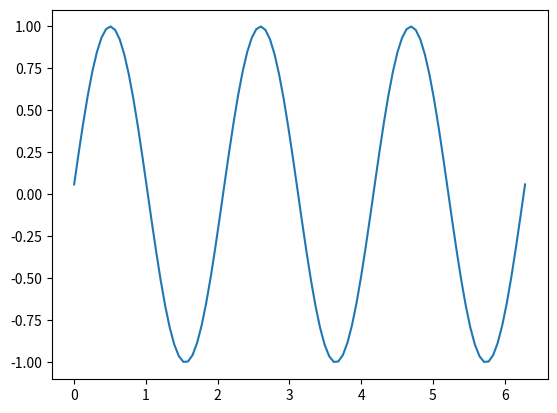

Here is the Python script that generated this plot:
import matplotlib.pyplot as plt
from matplotlib.animation import FuncAnimation
import numpy as np

w = 3
k = -3
t = 0

# Function to generate random data for the plot
def generate_data():
	global t
	x = np.linspace(0, 2 * np.pi, 100)
	y = np.sin(w * t - k * x)
	t += 0.01
	return x, y

# Function to update the plot data for animation
def update(frame):
	x, y = generate_data()
	line.set_data(x, y)

	# Adjust x-axis limits to make the left side disappear after 50 frames
	# ax.set_xlim(0.01 * frame, 0.01 * frame + 50)

	return line,

# Create a figure and axis
fig, ax = plt.subplots()
x, y = generate_data()

# Plot the initial data
line, = ax.plot(x, y)
plt.ylim(-1.1, 1.1)

# Set up the animation
animation = FuncAnimation(fig, update, blit=True, interval=20)

# Show the plot
plt.show()
